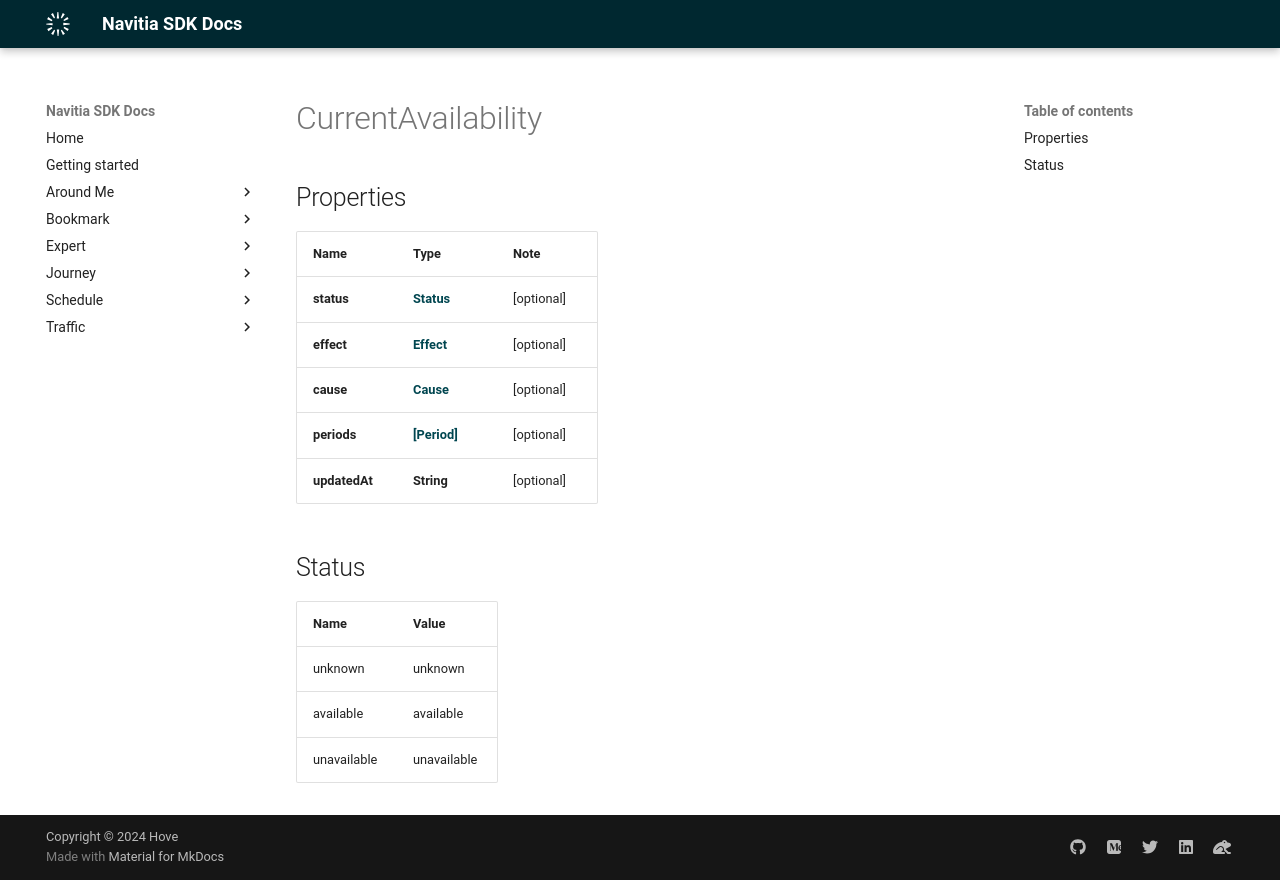

repository: hove-io/navitia_sdk_docs · page: expert/ios/model/CurrentAvailability/index.html · generator: mkdocs


# CurrentAvailability

## Properties

Name | Type | Note
---- | ---- | ----
**status** | [**Status**](#Status) | [optional] 
**effect** | [**Effect**](Effect.md) | [optional] 
**cause** | [**Cause**](Cause.md) | [optional] 
**periods** | [**[Period]**](Period.md) | [optional] 
**updatedAt** | **String** | [optional] 

## Status

Name | Value
---- | -----
unknown | unknown
available | available
unavailable | unavailable
